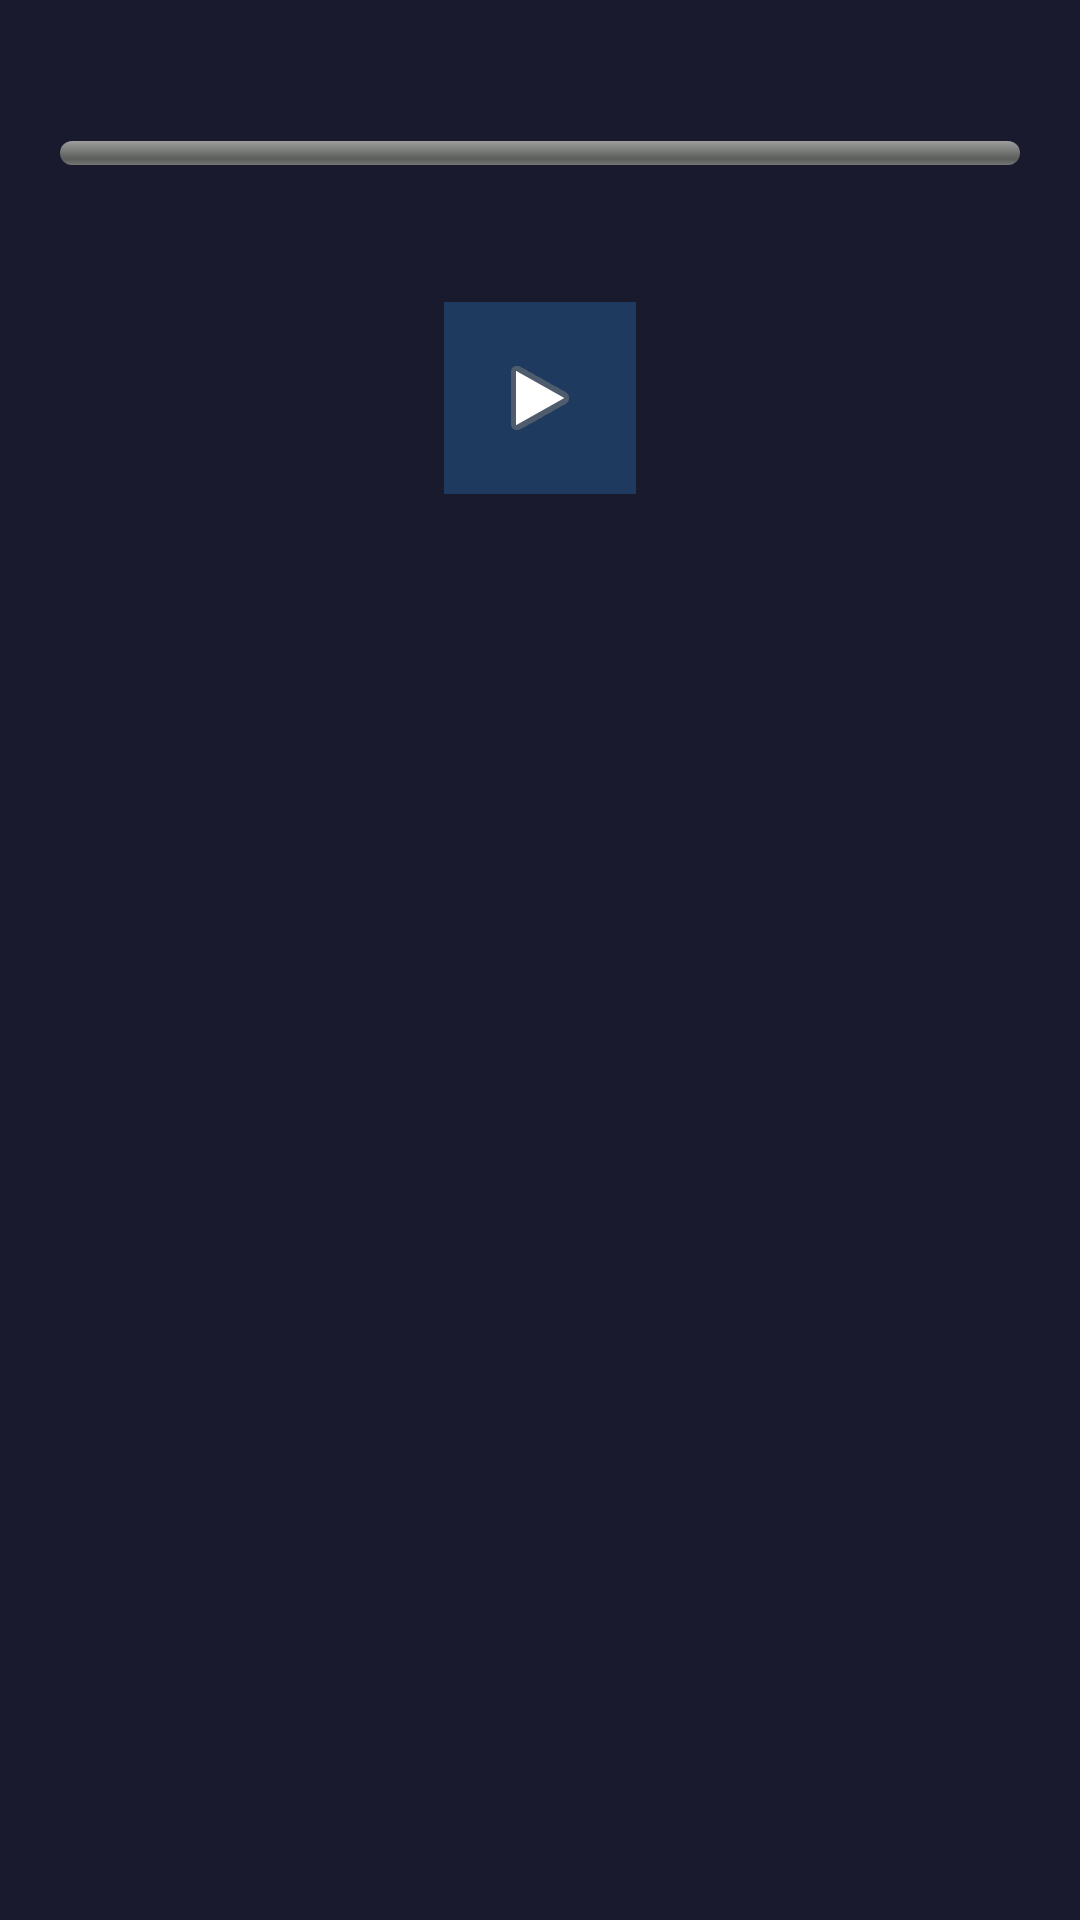

Reconstruct the res/layout file that produces this screen, plus the resources it refers to.
<!-- AndroidManifest.xml: application theme Theme.FrenchQuest -->
<!-- res/layout/fragment_listen_tap.xml -->
<?xml version="1.0" encoding="utf-8"?>
<ScrollView xmlns:android="http://schemas.android.com/apk/res/android" android:layout_width="match_parent" android:layout_height="match_parent" android:background="@color/bg_dark" android:fillViewport="true">
<LinearLayout android:layout_width="match_parent" android:layout_height="wrap_content" android:orientation="vertical" android:padding="20dp">
    <TextView android:id="@+id/tvProgress" android:layout_width="wrap_content" android:layout_height="wrap_content" android:textColor="@color/text_secondary" android:textSize="14sp" />
    <ProgressBar android:id="@+id/pbProgress" style="@android:style/Widget.ProgressBar.Horizontal" android:layout_width="match_parent" android:layout_height="8dp" android:layout_marginVertical="8dp" />
    <TextView android:id="@+id/tvInstruction" android:layout_width="match_parent" android:layout_height="wrap_content" android:textColor="@color/secondary" android:textSize="16sp" android:layout_marginBottom="16dp" />
    <LinearLayout android:layout_width="match_parent" android:layout_height="wrap_content" android:gravity="center" android:layout_marginBottom="8dp">
        <ImageButton android:id="@+id/btnReplay" android:layout_width="64dp" android:layout_height="64dp" android:src="@android:drawable/ic_media_play" android:background="@color/bg_card" android:contentDescription="Replay" />
    </LinearLayout>
    <TextView android:id="@+id/tvSubtitle" android:layout_width="match_parent" android:layout_height="wrap_content" android:textColor="@color/text_secondary" android:textSize="14sp" android:gravity="center" android:layout_marginBottom="16dp" />
    <LinearLayout android:id="@+id/layoutChoices" android:layout_width="match_parent" android:layout_height="wrap_content" android:orientation="vertical" />
    <TextView android:id="@+id/tvFeedback" android:layout_width="match_parent" android:layout_height="wrap_content" android:textSize="14sp" android:layout_marginTop="16dp" android:visibility="invisible" />
    <Button android:id="@+id/btnPlayAgain" android:layout_width="match_parent" android:layout_height="wrap_content" android:text="Play Again" android:visibility="gone" />
</LinearLayout>
</ScrollView>
<!-- resources referenced by this layout -->
<resources>
  <color name="bg_card">#1E3A5F</color>
  <color name="bg_dark">#1A1A2E</color>
  <color name="secondary">#4ECDC4</color>
  <color name="text_secondary">#A0A0B0</color>
  <style name="Theme.FrenchQuest" parent="Theme.Material3.DayNight.NoActionBar">
          <item name="colorPrimary">@color/primary</item>
          <item name="colorPrimaryVariant">@color/primary_variant</item>
          <item name="colorOnPrimary">@color/text_primary</item>
          <item name="colorSecondary">@color/secondary</item>
          <item name="colorSurface">@color/bg_surface</item>
          <item name="android:windowBackground">@color/bg_dark</item>
          <item name="android:textColor">@color/text_primary</item>
          <item name="android:statusBarColor">@color/bg_dark</item>
          <item name="android:navigationBarColor">@color/bg_surface</item>
      </style>
  <color name="primary">#FF6B35</color>
  <color name="primary_variant">#E05A2B</color>
  <color name="text_primary">#EAEAEA</color>
  <color name="bg_surface">#16213E</color>
</resources>
